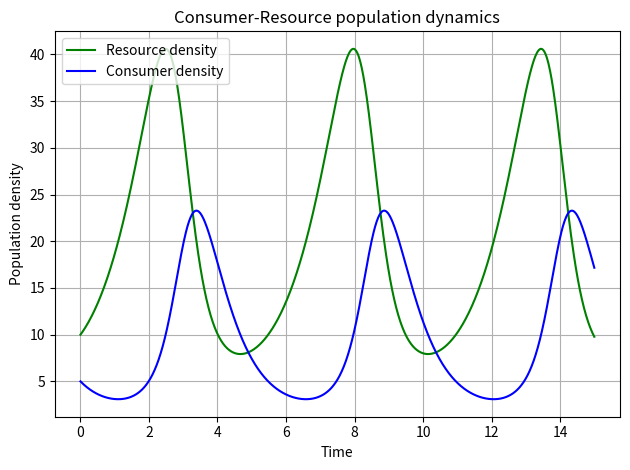

Write Python code to recreate this figure. (Note: this script raises an exception after producing the figure.)
#!/usr/bin/env python3
"""
Lotka-Volterra Model Implementation
Numerical integration of predator-prey dynamics
"""

import numpy as np
from scipy.integrate import odeint
import matplotlib.pyplot as plt
import os

# Create results directory if it doesn't exist
if not os.path.exists('results'):
    os.makedirs('results')

# ============================================================================
# Define the Lotka-Volterra differential equations
# ============================================================================

def dCR_dt(pops, t=0):
    """
    Calculate growth rates of consumer and resource populations.
    
    Parameters:
    -----------
    pops : array-like
        Array containing [R, C] where R = resource, C = consumer
    t : float
        Time (required for odeint but not used in equations)
    
    Returns:
    --------
    numpy.array
        Array containing [dR/dt, dC/dt]
    """
    R = pops[0]
    C = pops[1]
    dRdt = r * R - a * R * C
    dCdt = -z * C + e * a * R * C
    
    return np.array([dRdt, dCdt])

# ============================================================================
# Set parameter values
# ============================================================================

r = 1.0      # intrinsic growth rate of resource
a = 0.1      # per-capita search rate and attack success
z = 1.5      # consumer mortality rate
e = 0.75     # consumer efficiency (fraction converting resource to biomass)

# ============================================================================
# Define time vector
# ============================================================================

t = np.linspace(0, 15, 1000)  # integrate from 0 to 15 with 1000 sub-divisions

# ============================================================================
# Set initial conditions
# ============================================================================

R0 = 10      # initial resource density
C0 = 5       # initial consumer density
RC0 = np.array([R0, C0])

# ============================================================================
# Numerical integration
# ============================================================================

pops, infodict = odeint(dCR_dt, RC0, t, full_output=True)

# Check if integration was successful
print(f"Integration successful: {infodict['message']}")

# ============================================================================
# Figure 1: Time series plot
# ============================================================================

f1 = plt.figure()
plt.plot(t, pops[:, 0], 'g-', label='Resource density')
plt.plot(t, pops[:, 1], 'b-', label='Consumer density')
plt.grid()
plt.legend(loc='best')
plt.xlabel('Time')
plt.ylabel('Population density')
plt.title('Consumer-Resource population dynamics')
plt.tight_layout()
plt.savefig('../results/LV_model.pdf')
print("Figure 1 saved to results/LV_model.pdf")
plt.close()

# ============================================================================
# Figure 2: Phase portrait (Consumer vs Resource)
# ============================================================================

f2 = plt.figure()
plt.plot(pops[:, 0], pops[:, 1], 'r-', linewidth=2)
plt.grid()
plt.xlabel('Resource density')
plt.ylabel('Consumer density')
plt.title('Consumer-Resource population dynamics')
plt.tight_layout()
plt.savefig('../results/LV_phaseplane.pdf')
print("Figure 2 saved to results/LV_phaseplane.pdf")
plt.close()

print("\nAll figures saved to the results directory without displaying on screen.")
